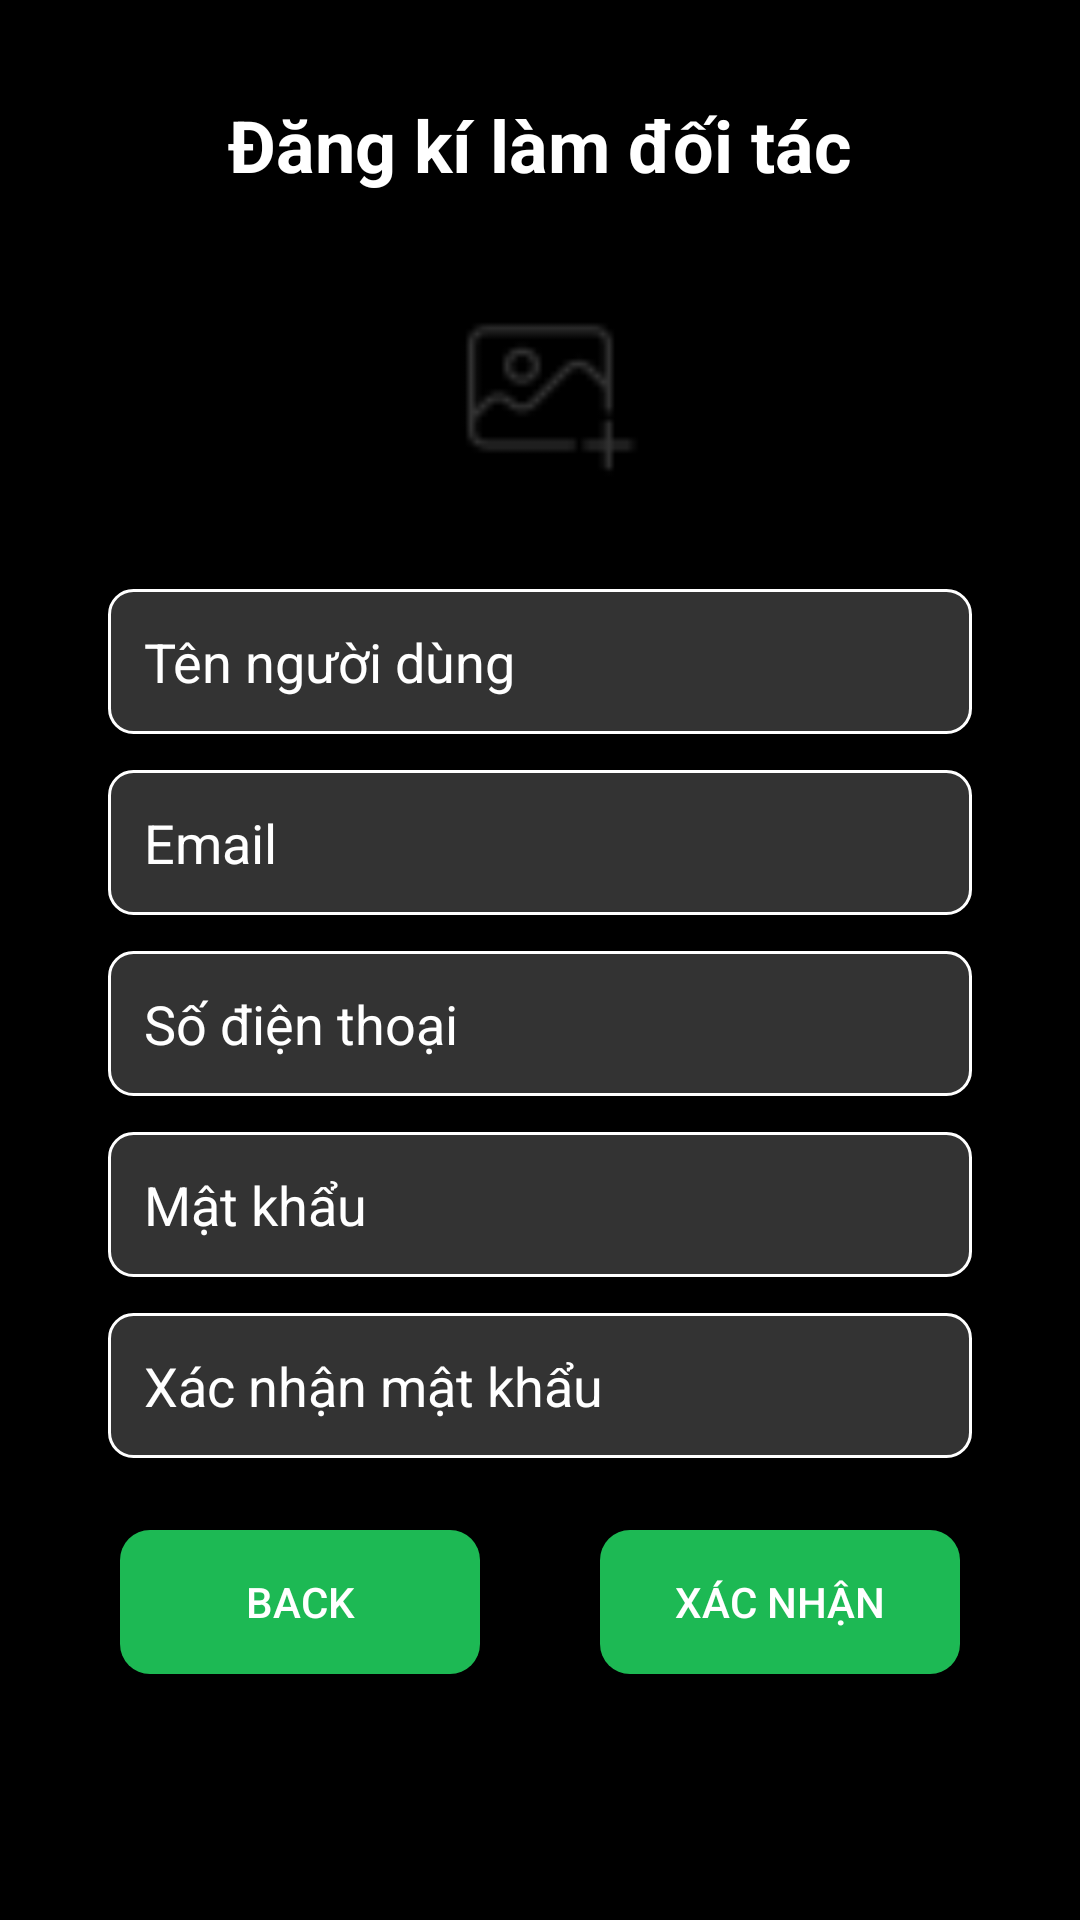

Here is an Android app screen rendered from its layout file. Give the layout XML and the strings, colors and styles it references.
<!-- AndroidManifest.xml: application theme Theme.AppCompat.DayNight.NoActionBar -->
<!-- res/layout/activity_artist_singup.xml -->
<?xml version="1.0" encoding="utf-8"?>
<androidx.constraintlayout.widget.ConstraintLayout xmlns:android="http://schemas.android.com/apk/res/android"
    xmlns:app="http://schemas.android.com/apk/res-auto"
    xmlns:tools="http://schemas.android.com/tools"
    android:layout_width="match_parent"
    android:layout_height="match_parent"
    android:background="@color/black"
    tools:context=".activity.Artist.ArtistSingupActivity"
    >

    
    <TextView
        android:id="@+id/title"
        android:layout_width="wrap_content"
        android:layout_height="wrap_content"
        android:text="Đăng kí làm đối tác"
        android:textColor="@color/white"
        android:textSize="24sp"
        android:textStyle="bold"
        android:layout_marginTop="32dp"
        app:layout_constraintTop_toTopOf="parent"
        app:layout_constraintStart_toStartOf="parent"
        app:layout_constraintEnd_toEndOf="parent"
        android:gravity="center" />

    
    <ImageView
        android:id="@+id/imagePlaceholder"
        android:layout_width="100dp"
        android:layout_height="100dp"
        android:layout_marginTop="16dp"
        android:src="@drawable/ic_add_picture"
        app:layout_constraintTop_toBottomOf="@+id/title"
        app:layout_constraintStart_toStartOf="parent"
        app:layout_constraintEnd_toEndOf="parent" />

    
    <EditText
        android:id="@+id/username"
        android:layout_width="0dp"
        android:layout_height="wrap_content"
        android:hint="Tên người dùng"
        android:textColorHint="@color/white"
        android:background="@drawable/edittext_bg"
        android:textColor="@color/white"
        android:padding="12dp"
        android:inputType="textPersonName"
        app:layout_constraintTop_toBottomOf="@+id/imagePlaceholder"
        app:layout_constraintStart_toStartOf="parent"
        app:layout_constraintEnd_toEndOf="parent"
        app:layout_constraintWidth_percent="0.8"
        android:layout_marginTop="16dp"/>

    
    <EditText
        android:id="@+id/email"
        android:layout_width="0dp"
        android:layout_height="wrap_content"
        android:hint="Email"
        android:textColorHint="@color/white"
        android:background="@drawable/edittext_bg"
        android:textColor="@color/white"
        android:padding="12dp"
        android:inputType="textEmailAddress"
        app:layout_constraintTop_toBottomOf="@+id/username"
        app:layout_constraintStart_toStartOf="parent"
        app:layout_constraintEnd_toEndOf="parent"
        app:layout_constraintWidth_percent="0.8"
        android:layout_marginTop="12dp" />

    
    <EditText
        android:id="@+id/phone"
        android:layout_width="0dp"
        android:layout_height="wrap_content"
        android:hint="Số điện thoại"
        android:textColorHint="@color/white"
        android:background="@drawable/edittext_bg"
        android:textColor="@color/white"
        android:padding="12dp"
        android:inputType="phone"
        app:layout_constraintTop_toBottomOf="@+id/email"
        app:layout_constraintStart_toStartOf="parent"
        app:layout_constraintEnd_toEndOf="parent"
        app:layout_constraintWidth_percent="0.8"
        android:layout_marginTop="12dp" />

    
    <EditText
        android:id="@+id/password"
        android:layout_width="0dp"
        android:layout_height="wrap_content"
        android:hint="Mật khẩu"
        android:textColorHint="@color/white"
        android:background="@drawable/edittext_bg"
        android:textColor="@color/white"
        android:padding="12dp"
        android:inputType="textPassword"
        app:layout_constraintTop_toBottomOf="@+id/phone"
        app:layout_constraintStart_toStartOf="parent"
        app:layout_constraintEnd_toEndOf="parent"
        app:layout_constraintWidth_percent="0.8"
        android:layout_marginTop="12dp" />

    
    <EditText
        android:id="@+id/confirm_password"
        android:layout_width="0dp"
        android:layout_height="wrap_content"
        android:hint="Xác nhận mật khẩu"
        android:textColorHint="@color/white"
        android:background="@drawable/edittext_bg"
        android:textColor="@color/white"
        android:padding="12dp"
        android:inputType="textPassword"
        app:layout_constraintTop_toBottomOf="@+id/password"
        app:layout_constraintStart_toStartOf="parent"
        app:layout_constraintEnd_toEndOf="parent"
        app:layout_constraintWidth_percent="0.8"
        android:layout_marginTop="12dp" />

    

    

    <Button
        android:id="@+id/btn_back"
        android:layout_width="120dp"
        android:layout_height="wrap_content"
        android:layout_marginStart="40dp"
        android:layout_marginTop="24dp"
        android:background="@drawable/rounded_button_regiter"
        android:paddingHorizontal="24dp"
        android:text="Back"
        android:textColor="@color/white"
        app:layout_constraintStart_toStartOf="parent"
        app:layout_constraintTop_toBottomOf="@+id/confirm_password" />

    <Button
        android:id="@+id/btn_confirm"
        android:layout_width="120dp"
        android:layout_height="wrap_content"
        android:layout_marginTop="24dp"
        android:layout_marginEnd="40dp"
        android:background="@drawable/rounded_button_regiter"
        android:paddingHorizontal="24dp"
        android:text="Xác nhận"
        android:textColor="@color/white"
        app:layout_constraintEnd_toEndOf="parent"
        app:layout_constraintTop_toBottomOf="@+id/confirm_password" />


</androidx.constraintlayout.widget.ConstraintLayout>
<!-- resources referenced by this layout -->
<resources>
  <color name="black">#FF000000</color>
  <color name="white">#FFFFFFFF</color>
  <!-- drawable edittext_bg (drawable) -->
  <?xml version="1.0" encoding="utf-8"?>
  <shape xmlns:android="http://schemas.android.com/apk/res/android">
      <solid android:color="#333333"/> 
      <corners android:radius="8dp"/> 
      <stroke android:width="1dp" android:color="#FFFFFF"/> 
  </shape>
  <!-- drawable ic_add_picture: png bitmap (drawable, 613 bytes) -->
  <!-- drawable rounded_button_regiter (drawable) -->
  <shape xmlns:android="http://schemas.android.com/apk/res/android">
      <corners android:radius="10dp"/>
      <solid android:color="@color/green"/>
  </shape>
  <color name="green">#1DB954</color>
</resources>
